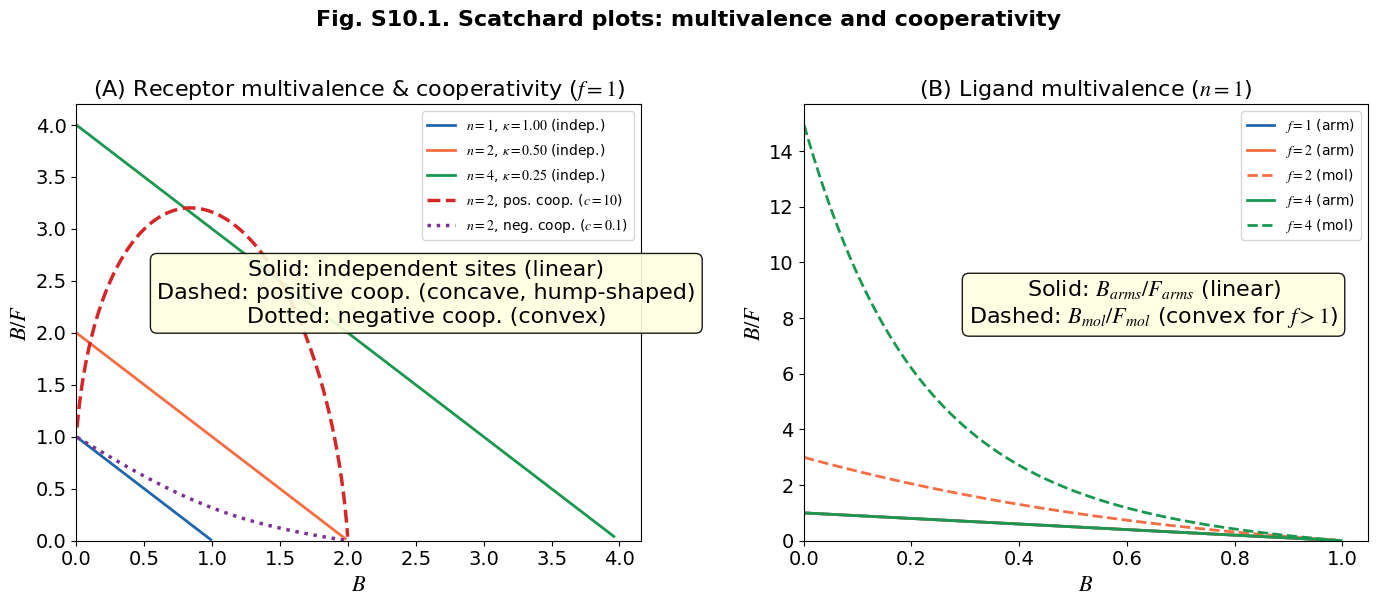

Write the Python code that produced this figure.
# -*- coding: utf-8 -*-
"""
Created on Fri Jul 17 17:00:39 2026
Updated Jul 20 2026: aligned with S10.11 rewrite — cooperative Scatchard non-linearity.

@author: lihua

Fig. S10.1. Scatchard plots under stoichiometric multivalence and cooperativity.

Panel A: Receptor multivalence and cooperativity (n=1,2,4, f=1)
  Independent sites, arm-level (B_arms/F_arms): linear for all n.
    B/F = 1/κ - B/K_d  (slope=-1/K_d, intercept=1/κ)
    κ = K_d/(n*R_T) changes with n, but slope never depends on n.
  Positive cooperativity (n=2, c=10): arm-level CONCAVE (hump-shaped) non-linearity.
  Negative cooperativity (n=2, c=0.1): arm-level CONVEX non-linearity.
    Non-linearity encodes interaction energetics and direction.

Panel B: Ligand multivalence (f=1,2,4, n=1)
  Arm-level (B_arms/F_arms): linear for all f.
  Molecule-level (B_mol/F_mol): LINEAR for f=1, CONVEX for f>1.
  Convexity arises from combinatorial statistics of multivalent binding.

Master equation (S10.21): f*ξ = x + ν(x)/(n*κ)
  Independent-site case of (S10.21), recovering (S10.4): f*ξ = p/(1-p) + p/κ
"""

import numpy as np
import matplotlib.pyplot as plt
from scipy.optimize import brentq

plt.rcParams['font.family'] = 'Times New Roman'
plt.rcParams['mathtext.fontset'] = 'stix'
plt.rcParams['font.size'] = 14

# ============================================================
# Helper: solve independent-site equation
# f*xi = p/(1-p) + p/kappa  =>  p = solve_p(f*xi, kappa)
# ============================================================

def solve_p(xi, kappa, f=1):
    """Solve f*xi = p/(1-p) + p/kappa for p (receptor-site occupancy)."""
    xi_eff = f * xi
    return brentq(lambda p: p/(1-p) + p/kappa - xi_eff, 1e-15, 1-1e-15)

# ============================================================
# Helper: solve cooperative two-site equation
# n=2, K1 and K2 (Adair): ν = (K1*x + 2*K1*K2*x^2) / (1 + K1*x + K1*K2*x^2)
# Mass conservation: L_T = [free] + R_T * ν
# ============================================================

def solve_coop(L_T, R_T, K1, K2):
    """Solve for [free] given L_T, R_T, K1, K2 (two-site cooperative)."""
    def eq(logL):
        L_free = 10**logL
        x = L_free / K1
        c = K1 / K2
        nu = (x + 2*c*x**2) / (1 + x + c*x**2)  # ν = mean sites per receptor
        return L_T - L_free - R_T * nu
    try:
        logL = brentq(eq, -5, 5)
    except:
        return None
    L_free = 10**logL
    x = L_free / K1
    c = K1 / K2
    nu = (x + 2*c*x**2) / (1 + x + c*x**2)
    return L_free, nu

# ============================================================
# Panel A: Receptor multivalence + cooperativity (f=1)
# ============================================================

R_T = 1.0
K_d = 1.0

fig, (ax1, ax2) = plt.subplots(1, 2, figsize=(14, 6))

# --- Independent sites: n=1,2,4 (arm-level = molecule-level for f=1) ---
n_values = [1, 2, 4]
n_colors = {1: '#2166ac', 2: '#f46d43', 4: '#1a9850'}

for n in n_values:
    kappa = K_d / (n * R_T)
    B_list, BF_list = [], []
    for xi in np.logspace(-3, 2, 500):
        p = solve_p(xi, kappa, f=1)
        B = n * R_T * p
        F = K_d * xi - B
        if F > 1e-10 and B > 1e-10 and B < n * R_T * 0.999:
            B_list.append(B)
            BF_list.append(B / F)
    ax1.plot(B_list, BF_list, color=n_colors[n], linewidth=2,
             label=f'$n={n}$, $\\kappa={kappa:.2f}$ (indep.)')

# --- Cooperative sites: n=2, positive cooperativity (K2 < K1) ---
# K1 = K_d = 1.0, K2 = K_d/10 = 0.1 (positive coop, c = K1/K2 = 10)
K1_coop = K_d
K2_coop = K_d / 10.0
c_coop = K1_coop / K2_coop  # = 10

B_coop_list, BF_coop_list = [], []
for L_T in np.logspace(-2, 3, 500):
    result = solve_coop(L_T, R_T, K1_coop, K2_coop)
    if result is None:
        continue
    L_free, nu = result
    B = R_T * nu        # bound arms (f=1: arm = molecule)
    F = L_free           # free arms (f=1: arm = molecule)
    if F > 1e-10 and B > 1e-10 and B < R_T * 2 * 0.999:
        B_coop_list.append(B)
        BF_coop_list.append(B / F)

ax1.plot(B_coop_list, BF_coop_list, color='#d62728', linewidth=2.5,
         linestyle='--', label=f'$n=2$, pos. coop. ($c={c_coop:.0f}$)')

# --- Cooperative sites: n=2, negative cooperativity (K2 > K1) ---
# K1 = K_d = 1.0, K2 = 10*K_d = 10.0 (negative coop, c = K1/K2 = 0.1)
K1_neg = K_d
K2_neg = K_d * 10.0
c_neg = K1_neg / K2_neg  # = 0.1

B_neg_list, BF_neg_list = [], []
for L_T in np.logspace(-2, 3, 500):
    result = solve_coop(L_T, R_T, K1_neg, K2_neg)
    if result is None:
        continue
    L_free, nu = result
    B = R_T * nu
    F = L_free
    if F > 1e-10 and B > 1e-10 and B < R_T * 2 * 0.999:
        B_neg_list.append(B)
        BF_neg_list.append(B / F)

ax1.plot(B_neg_list, BF_neg_list, color='#7b3294', linewidth=2.5,
         linestyle=':', label=f'$n=2$, neg. coop. ($c={c_neg:.1f}$)')

ax1.set_xlabel('$B$', fontsize=16)
ax1.set_ylabel('$B/F$', fontsize=16)
ax1.legend(fontsize=10, loc='upper right')
ax1.set_xlim(0, None)
ax1.set_ylim(bottom=0)
ax1.set_title('(A) Receptor multivalence & cooperativity ($f=1$)', fontsize=16)
ax1.annotate('Solid: independent sites (linear)\n'
             
             
             'Dashed: positive coop. (concave, hump-shaped)\n' 'Dotted: negative coop. (convex)',
             xy=(0.62, 0.5), xycoords='axes fraction', fontsize=16, ha='center',
             bbox=dict(boxstyle='round', facecolor='lightyellow', alpha=0.9))

# ============================================================
# Panel B: Ligand multivalence (n=1)
# f*xi = p/(1-p) + p/kappa
# Arm-level: B_arms = R_T*p, F_arms = f*M - R_T*p
#   B_arms/F_arms = (R_T - B_arms)/K_d (linear)
# Molecule-level: B_mol = M*(1-(1-q)^f), F_mol = M*(1-q)^f
# ============================================================

f_values = [1, 2, 4]
f_colors = {1: '#2166ac', 2: '#f46d43', 4: '#1a9850'}

for f in f_values:
    kappa = K_d / R_T  # Fixed kappa for all f (n=1)
    B_arms_list, BF_arms_list = [], []
    B_mol_list, BF_mol_list = [], []

    for M in np.logspace(-3, 2, 500):
        xi = M / K_d
        p = solve_p(xi, kappa, f=f)

        # Arm-level quantities
        B_arms = R_T * p
        F_arms = f * M - B_arms
        if F_arms > 1e-10 and B_arms > 1e-10 and B_arms < R_T * 0.999:
            B_arms_list.append(B_arms)
            BF_arms_list.append(B_arms / F_arms)

        # Molecule-level quantities
        q = p * R_T / (f * M) if f * M > 0 else 0
        if q < 0 or q >= 1:
            continue
        F_mol = M * (1 - q)**f
        B_mol = M - F_mol
        if F_mol > 1e-10 and B_mol > 1e-10:
            B_mol_list.append(B_mol)
            BF_mol_list.append(B_mol / F_mol)

    # Plot arm-level (solid line)
    ax2.plot(B_arms_list, BF_arms_list, color=f_colors[f], linewidth=2,
             linestyle='-',
             label=f'$f={f}$ (arm)')

    # Plot molecule-level (dashed line) — only if different from arm-level
    if f > 1:
        ax2.plot(B_mol_list, BF_mol_list, color=f_colors[f], linewidth=2,
                 linestyle='--',
                 label=f'$f={f}$ (mol)')

ax2.set_xlabel('$B$', fontsize=16)
ax2.set_ylabel('$B/F$', fontsize=16)
ax2.legend(fontsize=10, loc='upper right')
ax2.set_xlim(0, None)
ax2.set_ylim(bottom=0)
ax2.set_title('(B) Ligand multivalence ($n=1$)', fontsize=16)
ax2.annotate('Solid: $B_{arms}/F_{arms}$ (linear)\n'
             'Dashed: $B_{mol}/F_{mol}$ (convex for $f>1$)',
             xy=(0.62, 0.5), xycoords='axes fraction', fontsize=16, ha='center',
             bbox=dict(boxstyle='round', facecolor='lightyellow', alpha=0.9))

fig.suptitle('Fig. S10.1. Scatchard plots: multivalence and cooperativity',
             fontsize=16, fontweight='bold', y=1.01)
plt.tight_layout()
plt.savefig('Fig3_Scatchard_Linear.png', dpi=300, bbox_inches='tight')
plt.show()
print("Figure saved as Fig3_Scatchard_Linear.png")
